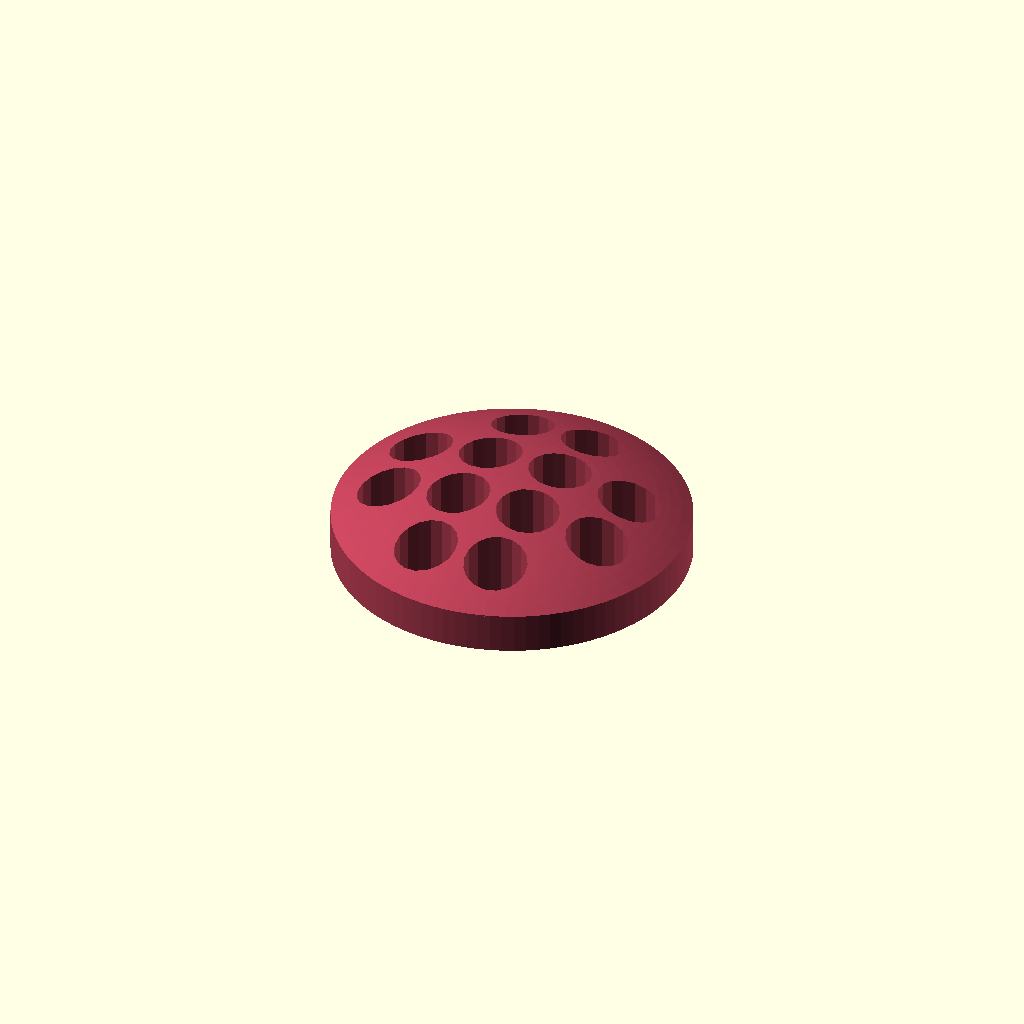
Cell 1: the model at its default parameters.
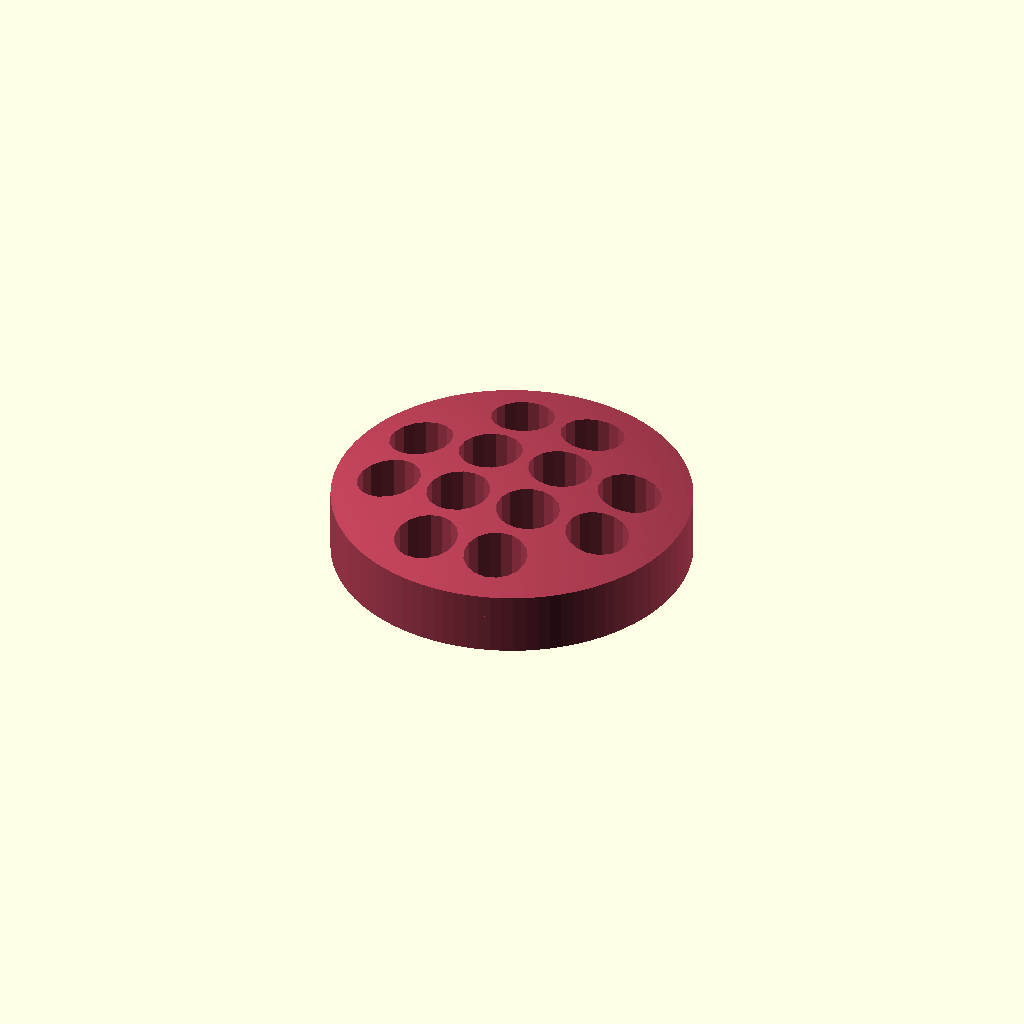
Cell 2 — RSPH set to 20, the other parameters unchanged.
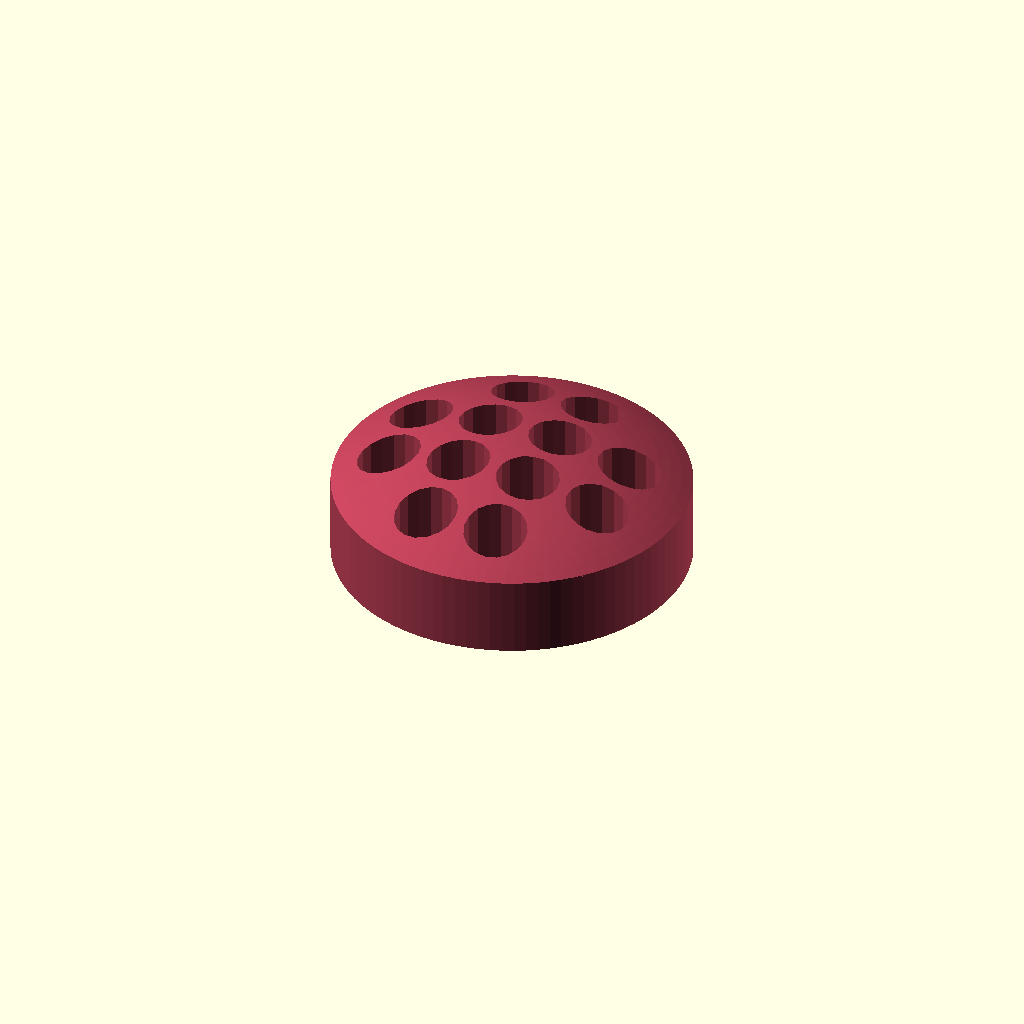
Cell 3: the same model with TBASE = 2.
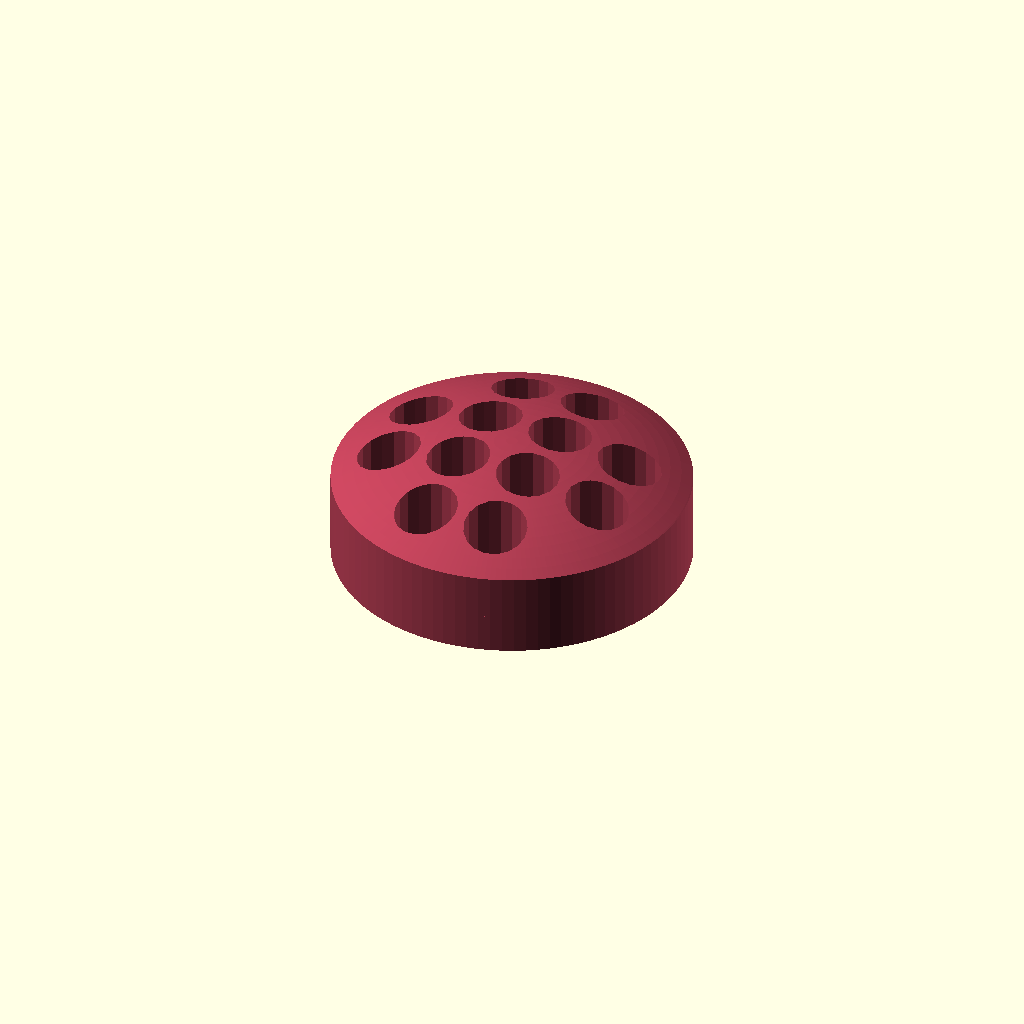
Cell 4: the same model with EXTRA = 2.2.
All cells are drawn from one camera (rotation 55°, 0°, 25°, orthographic, colour scheme Cornfield), so only the parameter changes between them.
OpenSCAD source file models/speaker.scad:
$fa = .6;
$fs = .3;

R = 9 / 2; // Radius of the speaker.
WALL = 1; // Thickness of the case walls.
RSPH = 10; // Radius of the sphere forming the top bent.
TBASE = 1;
WBASE = 1;
EXTRA = 1.1; // Extra height. Should be adjusted if RSPH changes.

T = TBASE;

module speaker() {
  color("#b13e53") {
    difference() {
      translate([0, 0, 1]) {
        cylinder(h=T, r=R);
        intersection() {
          cylinder(h=20, r=R);
          translate([0, 0, T + EXTRA - RSPH])
            sphere(r=RSPH);
        }
      }
      translate([0, 0, -.01])
        cylinder(h=TBASE + .01, r=R - 1);
      for (x = [0:3], y = [0:3])
        if (!(x == 3 || x == 0) || !(y == 3 || y == 0))
          translate([-R + 1.6 + x * 1.9, -R + 1.6 + y * 1.9, -.01])
            cylinder(h=20, r=.8);
    }
  }
}

speaker();
Customizer parameters (derived from the source; name, type, default, range or options):
WALL: number, default 1
RSPH: number, default 10
TBASE: number, default 1
WBASE: number, default 1
EXTRA: number, default 1.1
